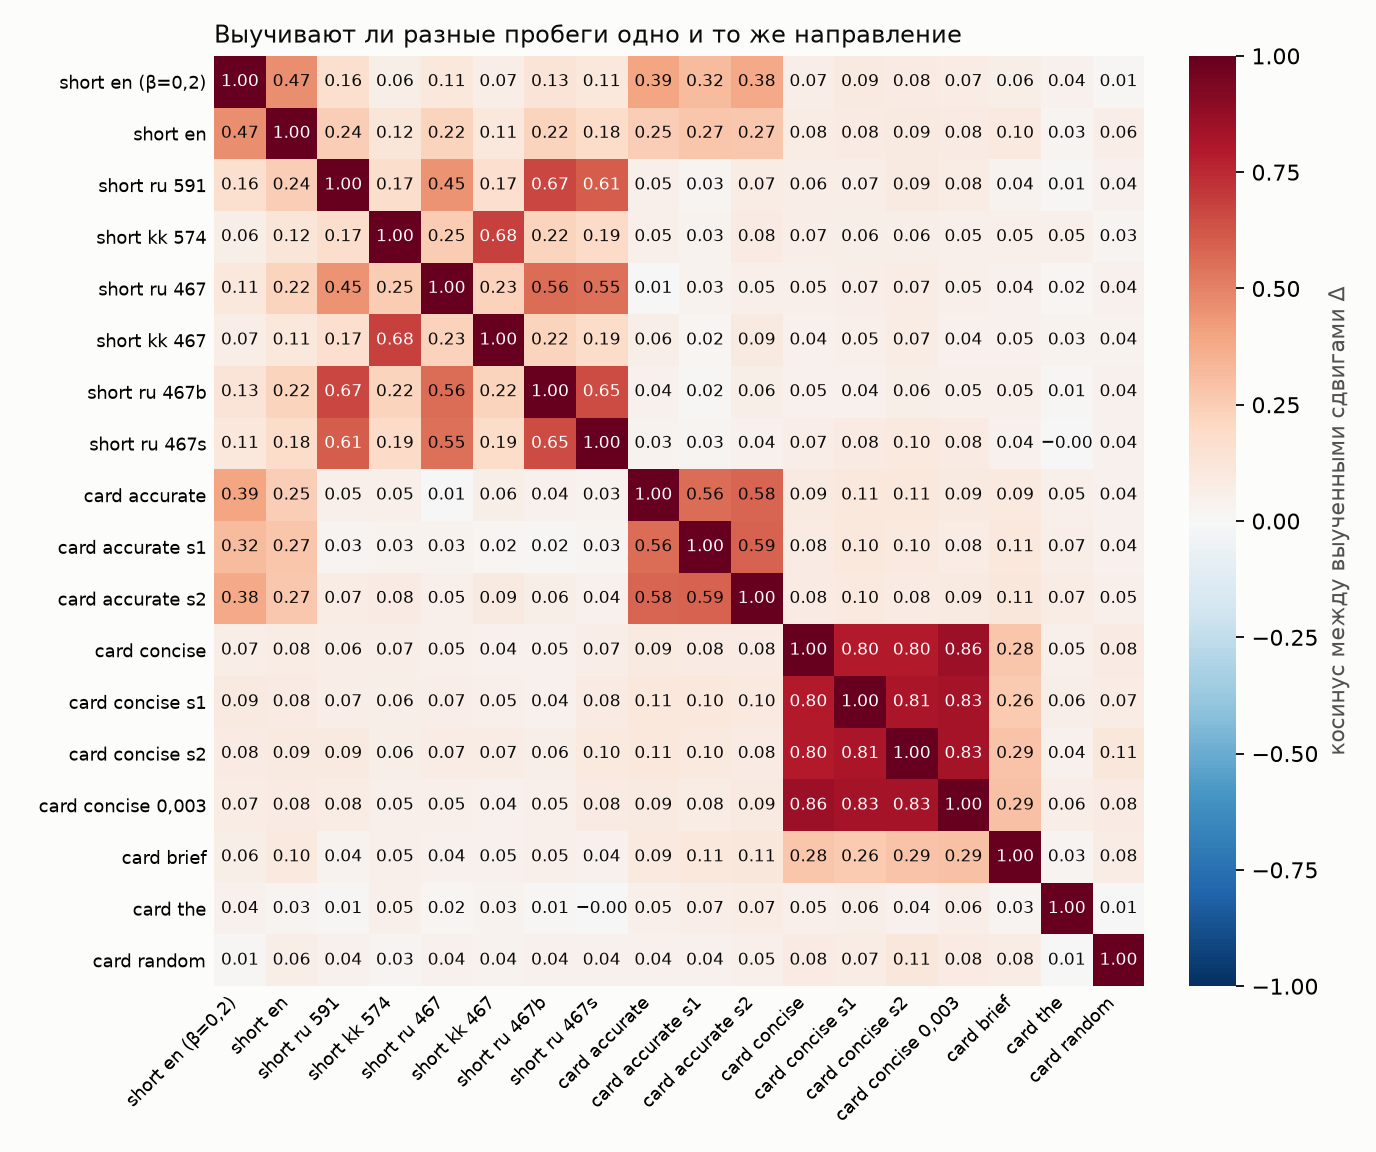

Source data for this figure (header and first rows):
run, short_en, b002, from_ru, from_kk, from_ru_467, from_kk_467, from_ru_467b, from_ru_467s, card_en, card_accurate_s1, card_accurate_s2, card_concise, card_concise_s1, card_concise_s2, card_concise_lr003, card_brief, card_the, card_random
short_en, 1.0, 0.468, 0.157, 0.059, 0.108, 0.067, 0.129, 0.109, 0.392, 0.32, 0.378, 0.069, 0.089, 0.085, 0.071, 0.059, 0.043, 0.009
b002, 0.468, 1.0, 0.243, 0.117, 0.222, 0.109, 0.219, 0.184, 0.249, 0.274, 0.272, 0.076, 0.081, 0.092, 0.085, 0.098, 0.031, 0.064
from_ru, 0.157, 0.243, 1.0, 0.173, 0.452, 0.166, 0.666, 0.609, 0.049, 0.027, 0.07, 0.064, 0.065, 0.094, 0.076, 0.035, 0.014, 0.042
from_kk, 0.059, 0.117, 0.173, 1.0, 0.251, 0.681, 0.223, 0.188, 0.052, 0.035, 0.081, 0.066, 0.06, 0.061, 0.049, 0.047, 0.047, 0.027
from_ru_467, 0.108, 0.222, 0.452, 0.251, 1.0, 0.227, 0.56, 0.554, 0.008, 0.035, 0.049, 0.05, 0.066, 0.073, 0.055, 0.043, 0.018, 0.042
from_kk_467, 0.067, 0.109, 0.166, 0.681, 0.227, 1.0, 0.224, 0.186, 0.056, 0.017, 0.087, 0.041, 0.048, 0.072, 0.039, 0.046, 0.033, 0.038
from_ru_467b, 0.129, 0.219, 0.666, 0.223, 0.56, 0.224, 1.0, 0.652, 0.041, 0.015, 0.059, 0.046, 0.042, 0.057, 0.048, 0.049, 0.012, 0.043
from_ru_467s, 0.109, 0.184, 0.609, 0.188, 0.554, 0.186, 0.652, 1.0, 0.032, 0.027, 0.041, 0.069, 0.082, 0.099, 0.08, 0.043, -0.0, 0.041
card_en, 0.392, 0.249, 0.049, 0.052, 0.008, 0.056, 0.041, 0.032, 1.0, 0.561, 0.58, 0.089, 0.108, 0.106, 0.094, 0.095, 0.049, 0.041
card_accurate_s1, 0.32, 0.274, 0.027, 0.035, 0.035, 0.017, 0.015, 0.027, 0.561, 1.0, 0.589, 0.082, 0.104, 0.101, 0.078, 0.107, 0.069, 0.042
card_accurate_s2, 0.378, 0.272, 0.07, 0.081, 0.049, 0.087, 0.059, 0.041, 0.58, 0.589, 1.0, 0.082, 0.097, 0.083, 0.09, 0.114, 0.074, 0.054
card_concise, 0.069, 0.076, 0.064, 0.066, 0.05, 0.041, 0.046, 0.069, 0.089, 0.082, 0.082, 1.0, 0.797, 0.797, 0.857, 0.275, 0.052, 0.083
card_concise_s1, 0.089, 0.081, 0.065, 0.06, 0.066, 0.048, 0.042, 0.082, 0.108, 0.104, 0.097, 0.797, 1.0, 0.813, 0.834, 0.259, 0.062, 0.074
card_concise_s2, 0.085, 0.092, 0.094, 0.061, 0.073, 0.072, 0.057, 0.099, 0.106, 0.101, 0.083, 0.797, 0.813, 1.0, 0.831, 0.287, 0.043, 0.109
card_concise_lr003, 0.071, 0.085, 0.076, 0.049, 0.055, 0.039, 0.048, 0.08, 0.094, 0.078, 0.09, 0.857, 0.834, 0.831, 1.0, 0.293, 0.063, 0.081
card_brief, 0.059, 0.098, 0.035, 0.047, 0.043, 0.046, 0.049, 0.043, 0.095, 0.107, 0.114, 0.275, 0.259, 0.287, 0.293, 1.0, 0.029, 0.078
card_the, 0.043, 0.031, 0.014, 0.047, 0.018, 0.033, 0.012, -0.0, 0.049, 0.069, 0.074, 0.052, 0.062, 0.043, 0.063, 0.029, 1.0, 0.006
card_random, 0.009, 0.064, 0.042, 0.027, 0.042, 0.038, 0.043, 0.041, 0.041, 0.042, 0.054, 0.083, 0.074, 0.109, 0.081, 0.078, 0.006, 1.0
